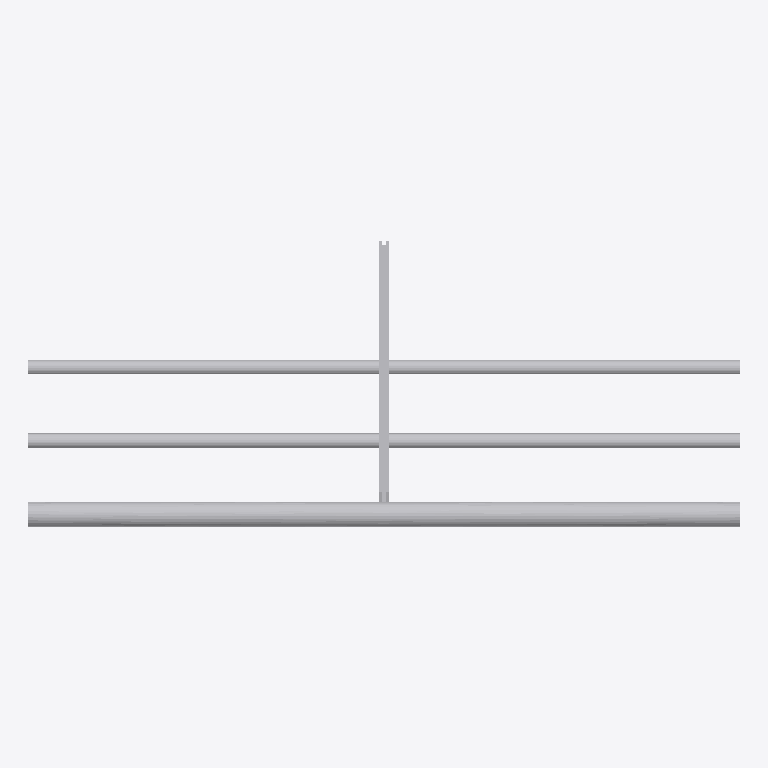
Plan cut of the same IFC building model at storey 'Port De Barcelona' (level 0.00 m, cut at 1.40 m), seen from above with north up, elements coloured by IFC class: 1 other element (light grey). No cut surface shows.
Extent 1.4 m × 0.6 m × 1.1 m (x, y, z). Storeys (1): Port De Barcelona at 0.00 m. Elements (1): 1 IfcFurnishingElement.

HEADER;
FILE_DESCRIPTION(('ViewDefinition [CoordinationView_V2.0]'),'2;1');
FILE_NAME('','',(''),(''),'','','');
FILE_SCHEMA(('IFC2X3'));
ENDSEC;
DATA;
#105=IFCPROJECT('34UKVHeH5CHvrwyycS_2aZ',$,'Port De Barcelona',$,$,'Port De Barcelona','Port De Barcelona',(#97),#92);
#130=IFCSITE('34UKVHeH5CHvrwyycS_2aX',$,'Default',$,$,#127,$,$,.ELEMENT.,(42,21,31,181945),(-71,-3,-24,-263305),0.0,$,$);
#115=IFCBUILDING('34UKVHeH5CHvrwyycS_2aY',$,'Port De Barcelona',$,$,#32,$,'Port De Barcelona',.ELEMENT.,$,$,$);
#124=IFCBUILDINGSTOREY('34UKVHeH5CHvrwyybZ1_NS',$,'Port De Barcelona',$,'Level:8mm Head',#122,$,'Port De Barcelona',.ELEMENT.,0.0);
#2337=IFCFURNISHINGELEMENT('0BUndhRbHEX9yOYNlDy$7c',$,'APBCN-URB-MOB-Barandilla_Metalica_ProtectorCirculacion:Tipo1:1147423',$,'APBCN-URB-MOB-Barandilla_Metalica_ProtectorCirculacion:Tipo1',#2335,#2330,'1147423');
ENDSEC;
